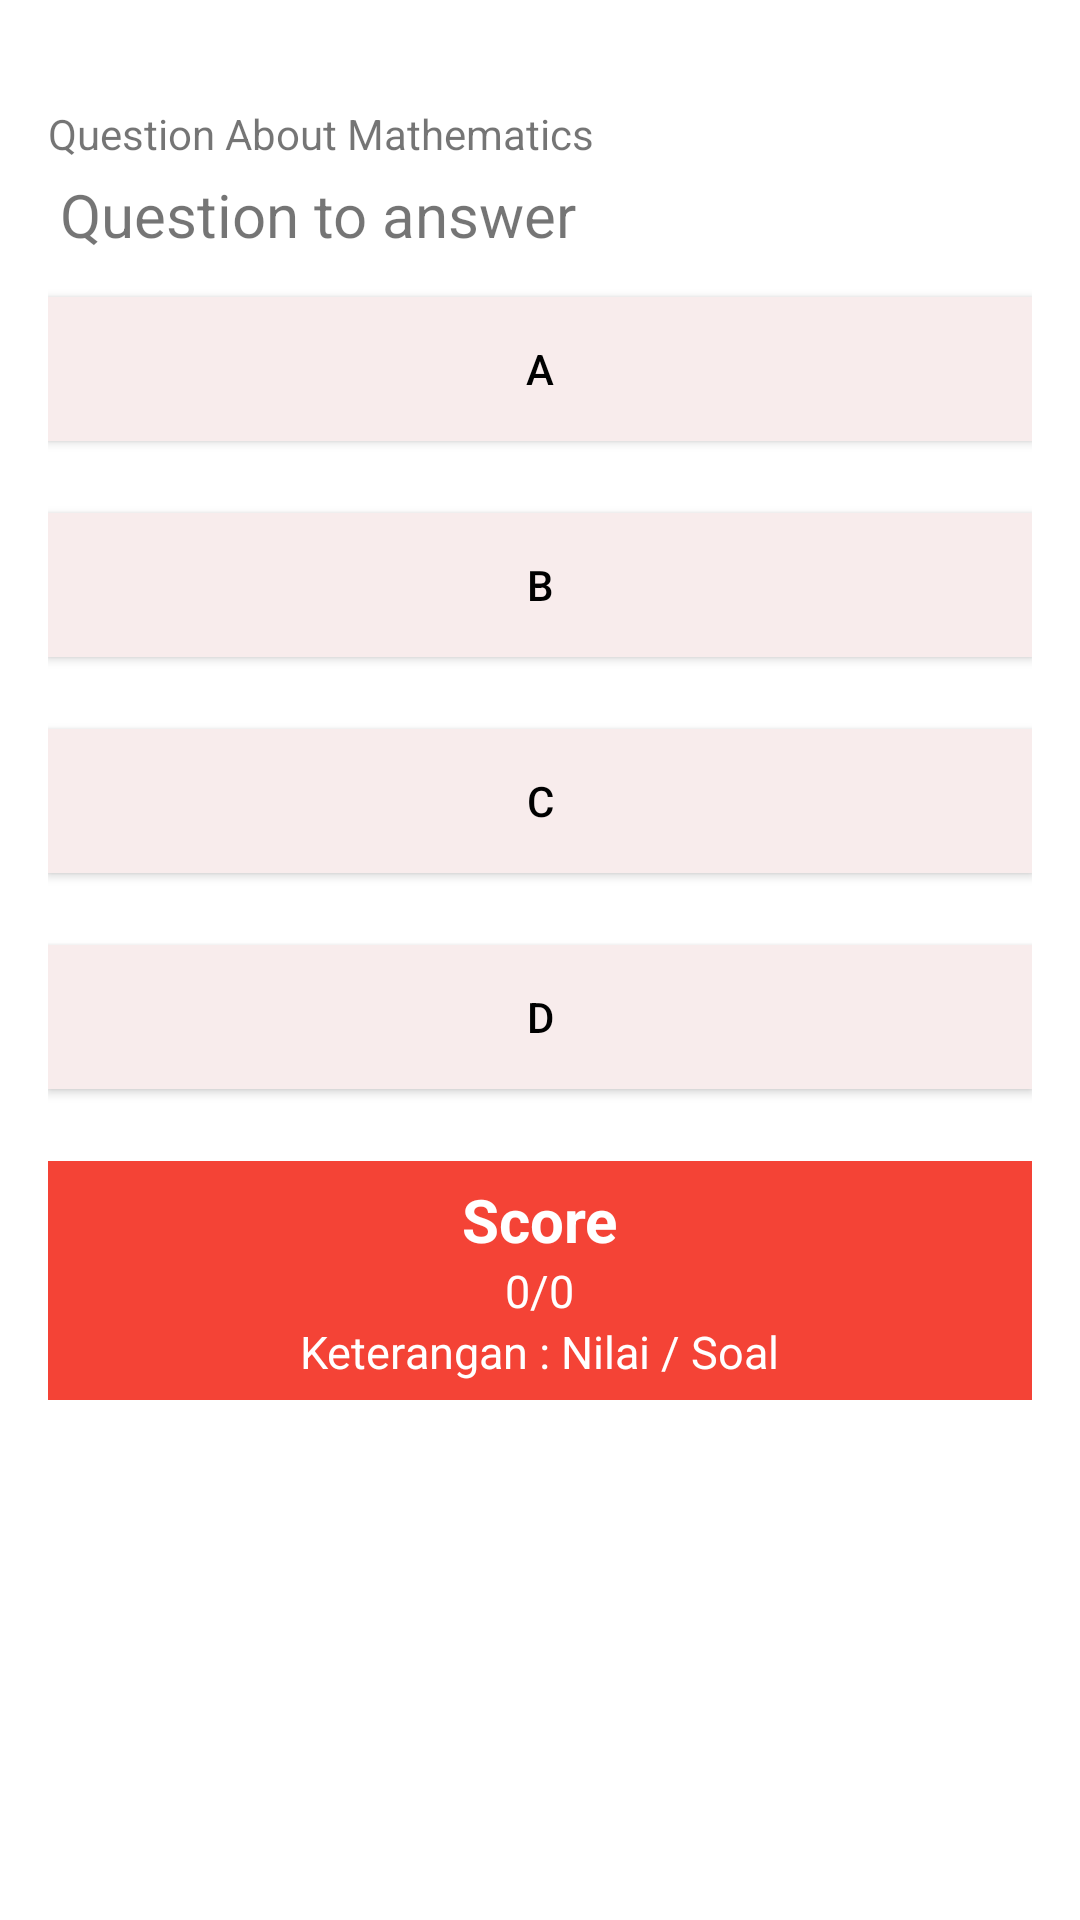

Write the Android layout XML for this screen, with the resource values it uses.
<!-- AndroidManifest.xml: application theme Theme.MyMobileAplicationNew -->
<!-- res/layout/activity_quiz.xml -->
<?xml version="1.0" encoding="utf-8"?>
<LinearLayout xmlns:android="http://schemas.android.com/apk/res/android"
    xmlns:tools="http://schemas.android.com/tools"
    android:id="@+id/activity_quiz"
    android:layout_width="match_parent"
    android:layout_height="match_parent"
    android:paddingBottom="@dimen/activity_vertical_margin"
    android:paddingLeft="@dimen/activity_horizontal_margin"
    android:paddingRight="@dimen/activity_horizontal_margin"
    android:paddingTop="@dimen/activity_vertical_margin"
    android:orientation="vertical"
    tools:context=".QuizActivity">

    <TextView
        android:layout_width="match_parent"
        android:layout_height="wrap_content"/>
    <TextView
        android:layout_width="match_parent"
        android:layout_height="wrap_content"
        android:text="Question About Mathematics"/>

    <TextView
        android:layout_width="match_parent"
        android:layout_height="wrap_content"
        android:text="Question to answer"
        android:textSize="20sp"
        android:padding="4dp"
        android:layout_marginBottom="10dp"
        android:id="@+id/question"/>

    <Button
        android:layout_width="match_parent"
        android:layout_height="wrap_content"
        android:text="A"
        android:background="@color/colorBoard"
        android:textColor="#000000"
        android:padding="8dp"
        android:onClick="onClick"
        android:layout_marginBottom="24dp"
        android:id="@+id/choice1"/>

    <Button
        android:layout_width="match_parent"
        android:layout_height="wrap_content"
        android:text="B"
        android:background="@color/colorBoard"
        android:textColor="#000000"
        android:padding="8dp"
        android:onClick="onClick"
        android:layout_marginBottom="24dp"
        android:id="@+id/choice2"/>

    <Button
        android:layout_width="match_parent"
        android:layout_height="wrap_content"
        android:text="C"
        android:background="@color/colorBoard"
        android:textColor="#000000"
        android:padding="8dp"
        android:onClick="onClick"
        android:layout_marginBottom="24dp"
        android:id="@+id/choice3"/>

    <Button
        android:layout_width="match_parent"
        android:layout_height="wrap_content"
        android:text="D"
        android:background="@color/colorBoard"
        android:textColor="#000000 "
        android:padding="8dp"
        android:layout_marginBottom="24dp"
        android:id="@+id/choice4"
        android:onClick="onClick" />

    <RelativeLayout
        android:layout_width="match_parent"
        android:layout_height="wrap_content"
        android:padding="6dp"
        android:layout_gravity="center_horizontal"
        android:background="#F44336"
        android:layout_marginBottom="2dp">

        <TextView
            android:id="@+id/score_text"
            android:layout_width="wrap_content"
            android:layout_height="wrap_content"
            android:textSize="20dp"
            android:layout_centerHorizontal="true"
            android:textColor="#ffff"
            android:textStyle="bold"
            android:text="Score" />
        <TextView
            android:id="@+id/score"
            android:layout_width="wrap_content"
            android:layout_height="wrap_content"
            android:layout_below="@+id/score_text"
            android:layout_centerHorizontal="true"
            android:textColor="#fff"
            android:textSize="15dp"
            android:text="0/0" />
        <TextView
            android:id="@+id/scoreview"
            android:layout_width="wrap_content"
            android:layout_height="wrap_content"
            android:layout_below="@+id/score"
            android:layout_centerHorizontal="true"
            android:textColor="#fff"
            android:textSize="15dp"
            android:text="Keterangan : Nilai / Soal" />
    </RelativeLayout>

</LinearLayout>
<!-- resources referenced by this layout -->
<resources>
  <color name="colorBoard">#F8ECEC</color>
  <dimen name="activity_horizontal_margin">16dp</dimen>
  <dimen name="activity_vertical_margin">16dp</dimen>
  <style name="Theme.MyMobileAplicationNew" parent="Theme.MaterialComponents.DayNight.DarkActionBar">
          
          <item name="colorPrimary">@color/purple_500</item>
          <item name="colorPrimaryVariant">@color/purple_700</item>
          <item name="colorOnPrimary">@color/white</item>
          
          <item name="colorSecondary">@color/teal_200</item>
          <item name="colorSecondaryVariant">@color/teal_700</item>
          <item name="colorOnSecondary">@color/black</item>
          
          <item name="android:statusBarColor" tools:targetApi="l">?attr/colorPrimaryVariant</item>
          
      </style>
  <color name="purple_500">#FF6200EE</color>
  <color name="purple_700">#FF3700B3</color>
  <color name="white">#FFFFFFFF</color>
  <color name="teal_200">#FF03DAC5</color>
  <color name="teal_700">#FF018786</color>
  <color name="black">#FF000000</color>
</resources>
